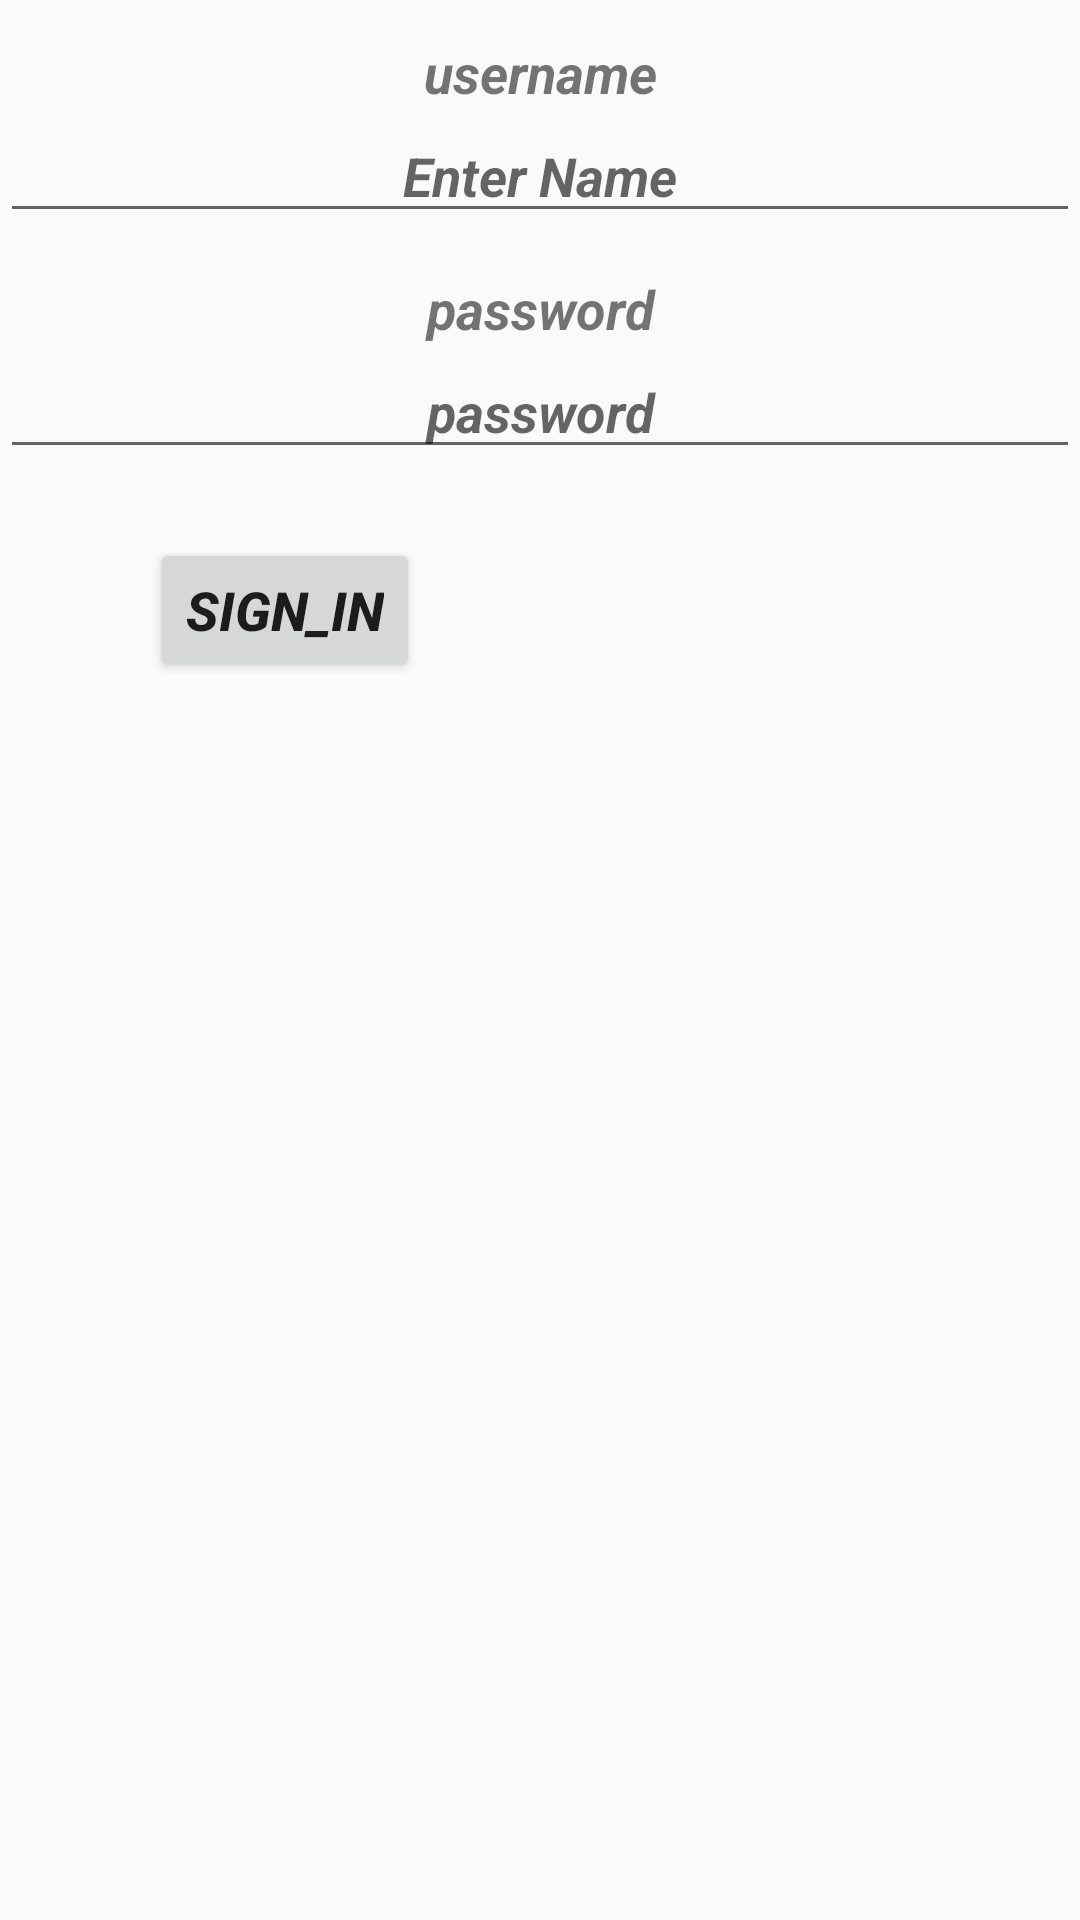

Reconstruct the res/layout file that produces this screen, plus the resources it refers to.
<!-- AndroidManifest.xml: application theme Theme.Speech -->
<!-- res/layout/activity_login2.xml -->
<?xml version="1.0" encoding="utf-8"?>
<LinearLayout xmlns:android="http://schemas.android.com/apk/res/android"
    xmlns:tools="http://schemas.android.com/tools"
    android:layout_width="match_parent"
    android:layout_height="match_parent"
    android:orientation="vertical">

    <TextView
        android:id="@+id/textView"
        android:layout_width="match_parent"
        android:layout_height="wrap_content"
        android:layout_alignParentStart="true"
        android:layout_alignParentLeft="true"
        android:layout_alignParentTop="true"
        android:layout_marginTop="12dp"
        android:gravity="center"
        android:text="username"
        android:textSize="18sp"
        android:textStyle="bold|italic" />

    <EditText
        android:id="@+id/editName"
        android:layout_width="match_parent"
        android:layout_height="wrap_content"
        android:ems="10"
        android:gravity="center_vertical|center"
        android:hint="Enter Name"
        android:inputType="textPersonName"
        android:textStyle="bold|italic" />

    <TextView
        android:text="password"
        android:layout_width="match_parent"
        android:layout_height="wrap_content"
        android:layout_marginTop="13dp"
        android:id="@+id/textView2"
        android:textStyle="bold|italic"
        android:textSize="18sp"
        android:gravity="center"
        android:hint="Enter Password" />

    <EditText
        android:id="@+id/password"
        android:layout_width="match_parent"
        android:layout_height="wrap_content"
        android:ems="10"
        android:gravity="center_vertical|center"
        android:hint="password"
        android:textStyle="bold|italic" />


    <Button
        android:text="Sign_IN"
        android:layout_width="wrap_content"
        android:layout_height="wrap_content"
        android:id="@+id/button"
        android:textStyle="bold|italic"
        android:textSize="18sp"
        android:onClick="Signin"
        android:layout_marginLeft="50dp"
        android:layout_marginStart="50dp"
        android:layout_marginTop="23dp" />






</LinearLayout>
<!-- resources referenced by this layout -->
<resources>
  <style name="Theme.Speech" parent="Theme.AppCompat.Light.NoActionBar">
          <item name="color">@color/primary</item>
          <item name="colorPrimaryDark">@color/primary_dark</item>
          <item name="colorAccent">@color/accent</item>
          <item name="colorPrimary">@color/primary</item>
          <item name="android:windowDrawsSystemBarBackgrounds">true</item>
          <item name="android:statusBarColor">@android:color/transparent</item>
          <item name="android:windowLightStatusBar">true</item>
          <item name="android:navigationBarColor">@color/black</item>
          <item name="cardViewStyle">@style/CardView</item>
      </style>
  <color name="primary">#43a047</color>
  <color name="primary_dark">#388e3c</color>
  <color name="accent">#36b024</color>
  <color name="black">#212121</color>
</resources>
